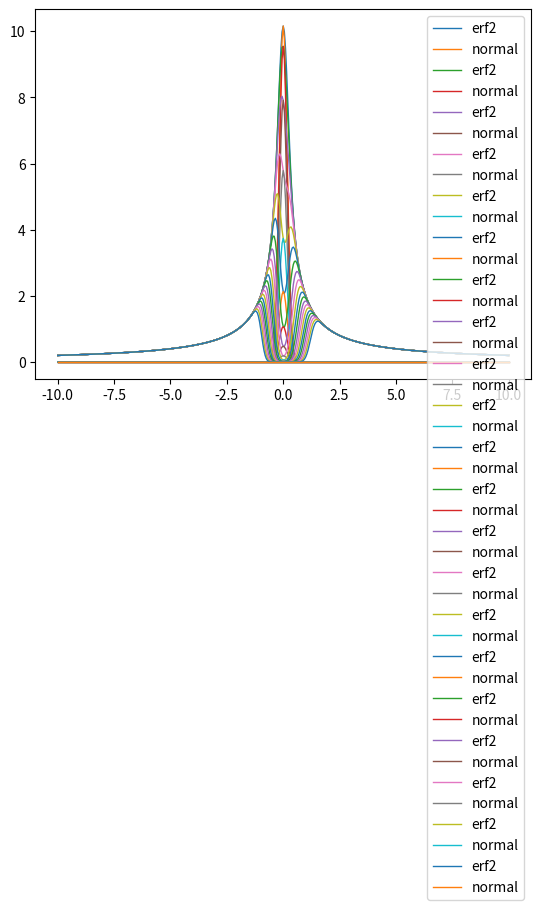

This chart was generated by the following Python code:
import numpy as np
import math
import matplotlib.pyplot as plt

if __name__ == "__main__":
    import sys
    sys.path.append("../../pypi_package/src")

def erf_func(x):
    if abs(x) < 0.0001:
        return 2.0/math.sqrt(math.pi)
    else:
        return math.erf(x)/x

sqrt_2 = math.sqrt(2.0)

def erf_func2(a,b,x1,x2):
    if abs(a) < 0.000001:
        a = 0.0001

    d = math.erf(a*x2+b) - math.erf(a*x1+b)
    return d/a

def normal_func(x,sigma,scale):
    #print("x=",x,"sigma=",sigma,"scale=",scale,math.exp(-0.5*x*x/(sigma*sigma)))
    return scale*math.exp(-0.5*x*x/(sigma*sigma))

def main(test_run:bool, output_folder:str="../../output"):
    x_range = 10.0
    xlist = np.linspace(-x_range, x_range, num=401)
    plt.figure(num=1, dpi=240)
    erf_mfv_a = np.vectorize(erf_func2, excluded={"b","x1","x2"})
    normal_mfv = np.vectorize(normal_func, excluded={"sigma", "scale"})
    ratio_init = None
    x1 = -4.0
    x2 =  5.0
    for b in np.linspace(0.0, 5.0, num=21):
        erf_list_a = erf_mfv_a(xlist, b=b, x1=x1, x2=x2)
        normal_list = normal_mfv(xlist, sigma=1.0/(sqrt_2*x1), scale=1.0)
        erf_arr_a = np.array(erf_list_a)
        normal_arr = np.array(normal_list)
        ratio_arr = np.divide(erf_arr_a,normal_arr)
        #print("erf_arr_a=",erf_arr_a)
        #print("normal_arr=",normal_arr)
        #print("ratio_arr=",ratio_arr)
        ratio_min = min(ratio_arr)
        ratio_arg = np.argmin(ratio_arr)
        if ratio_init is None:
            ratio_init = ratio_min

        print("b=",b,"x12=",x1,x2,"ratio=",ratio_min,"est ratio=",ratio_min/(ratio_init*math.exp(-b*b)),"ratio a=",xlist[ratio_arg])
        normal_list_scaled = ratio_min*normal_list
        plt.plot(xlist, erf_list_a, lw = 1.0, label="erf2")
        plt.plot(xlist, normal_list_scaled, lw = 1.0, label="normal")
        plt.legend()
        #plt.show()

if __name__ == "__main__":
    main(False) # test_run
